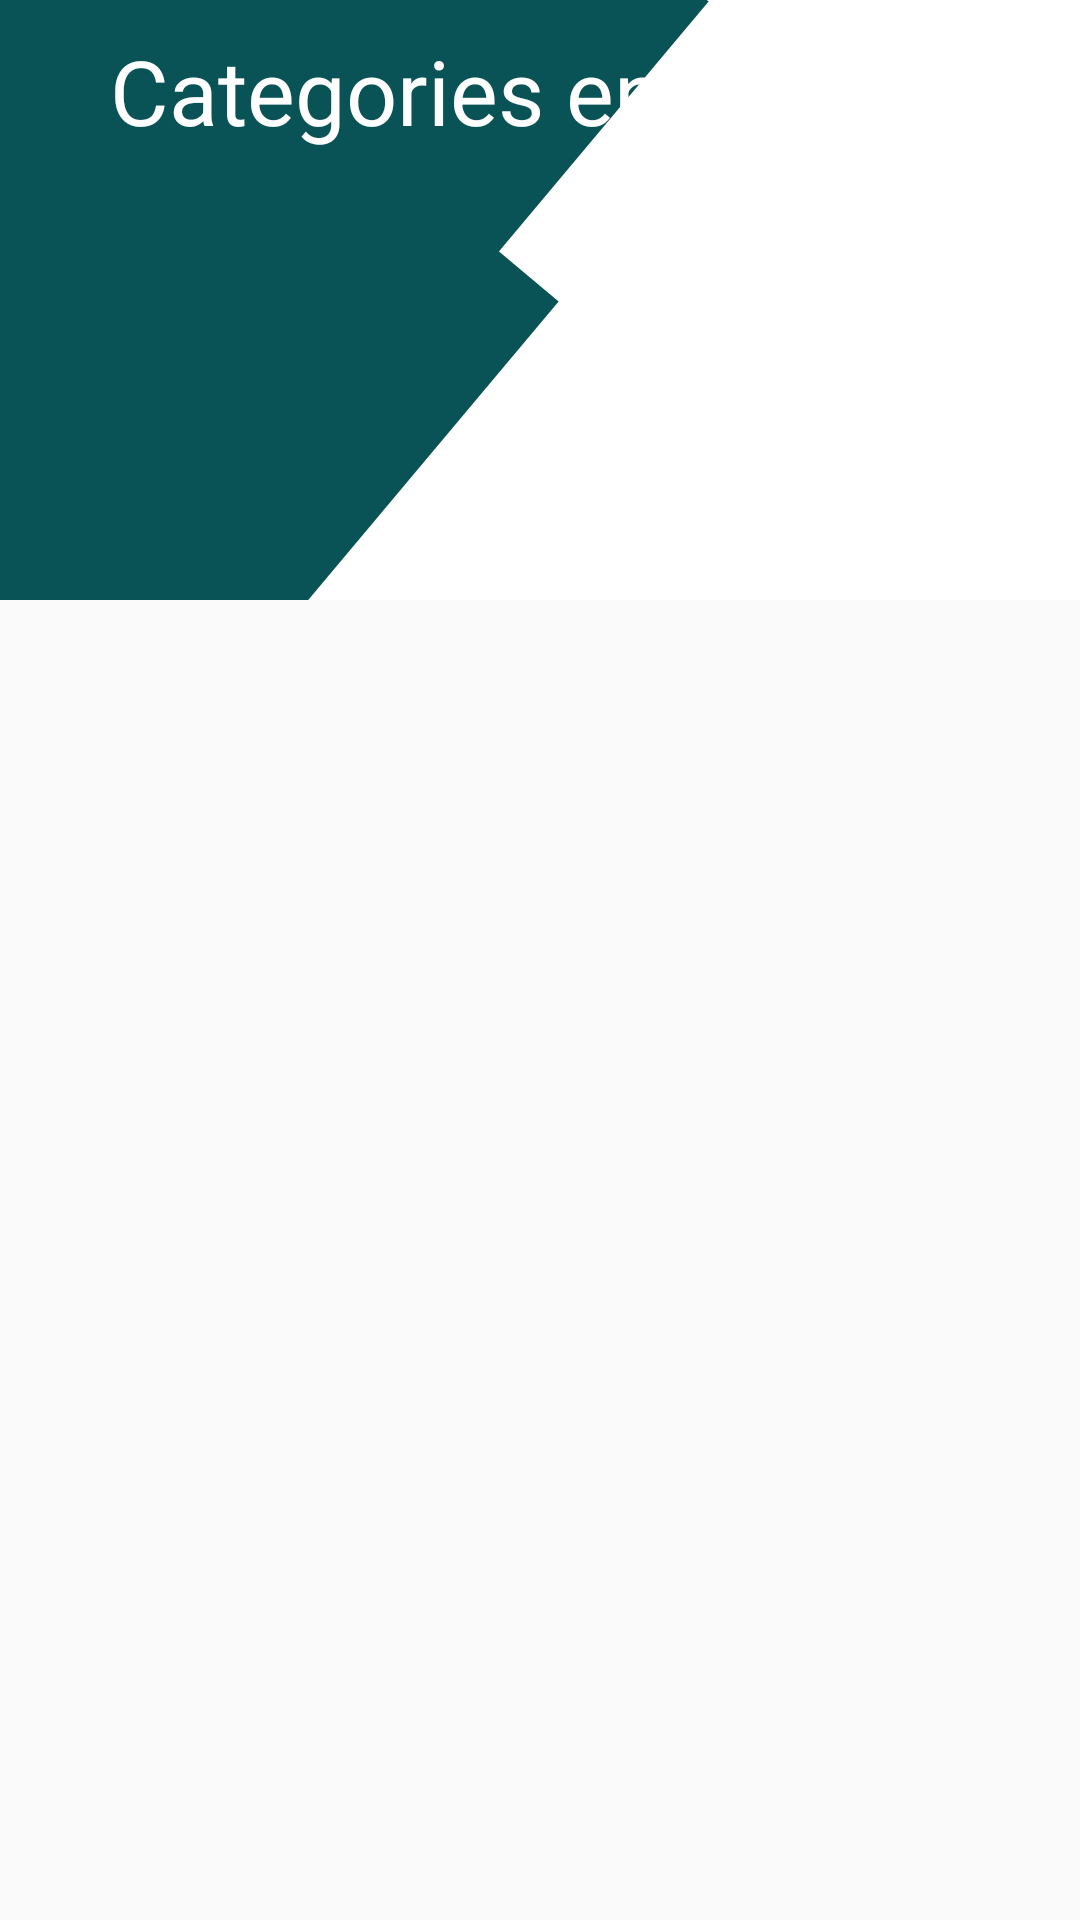

Here is an Android app screen rendered from its layout file. Give the layout XML and the strings, colors and styles it references.
<!-- AndroidManifest.xml: application theme AppTheme -->
<!-- res/layout/tweet_category_list.xml -->
<?xml version="1.0" encoding="utf-8"?>
<LinearLayout xmlns:android="http://schemas.android.com/apk/res/android"
    android:orientation="vertical" android:layout_width="match_parent"
    android:layout_height="match_parent">

    <TextView
        android:layout_width="match_parent"
        android:layout_height="wrap_content"
        android:background="@drawable/border"
        android:text="Categories enter here"
        android:textColor="@android:color/white"
        android:textSize="30sp"
        android:padding="10dp"
        android:textAlignment="center"
        android:id="@+id/tweetsCategoryTextView"
        android:gravity="center_horizontal" />

</LinearLayout>
<!-- resources referenced by this layout -->
<resources>
  <!-- drawable border (drawable) -->
  <layer-list xmlns:android="http://schemas.android.com/apk/res/android" >
      <item>
          <shape android:shape="rectangle" >
              <solid android:color="#33000000" /> 
          </shape>
      </item>
      <item  android:bottom="2dp" >
          <shape android:shape="rectangle" >
              <solid android:color="#164586" />
          </shape>
      </item>
  </layer-list>
  <style name="AppTheme" parent="Theme.AppCompat.Light.DarkActionBar">
          
          <item name="colorPrimary">@color/colorPrimary</item>
          <item name="colorPrimaryDark">@color/colorPrimaryDark</item>
          <item name="colorAccent">@color/colorAccent</item>
      </style>
  <color name="colorPrimary">#095256</color>
  <color name="colorPrimaryDark">#095256</color>
  <color name="colorAccent">#32A287</color>
</resources>
